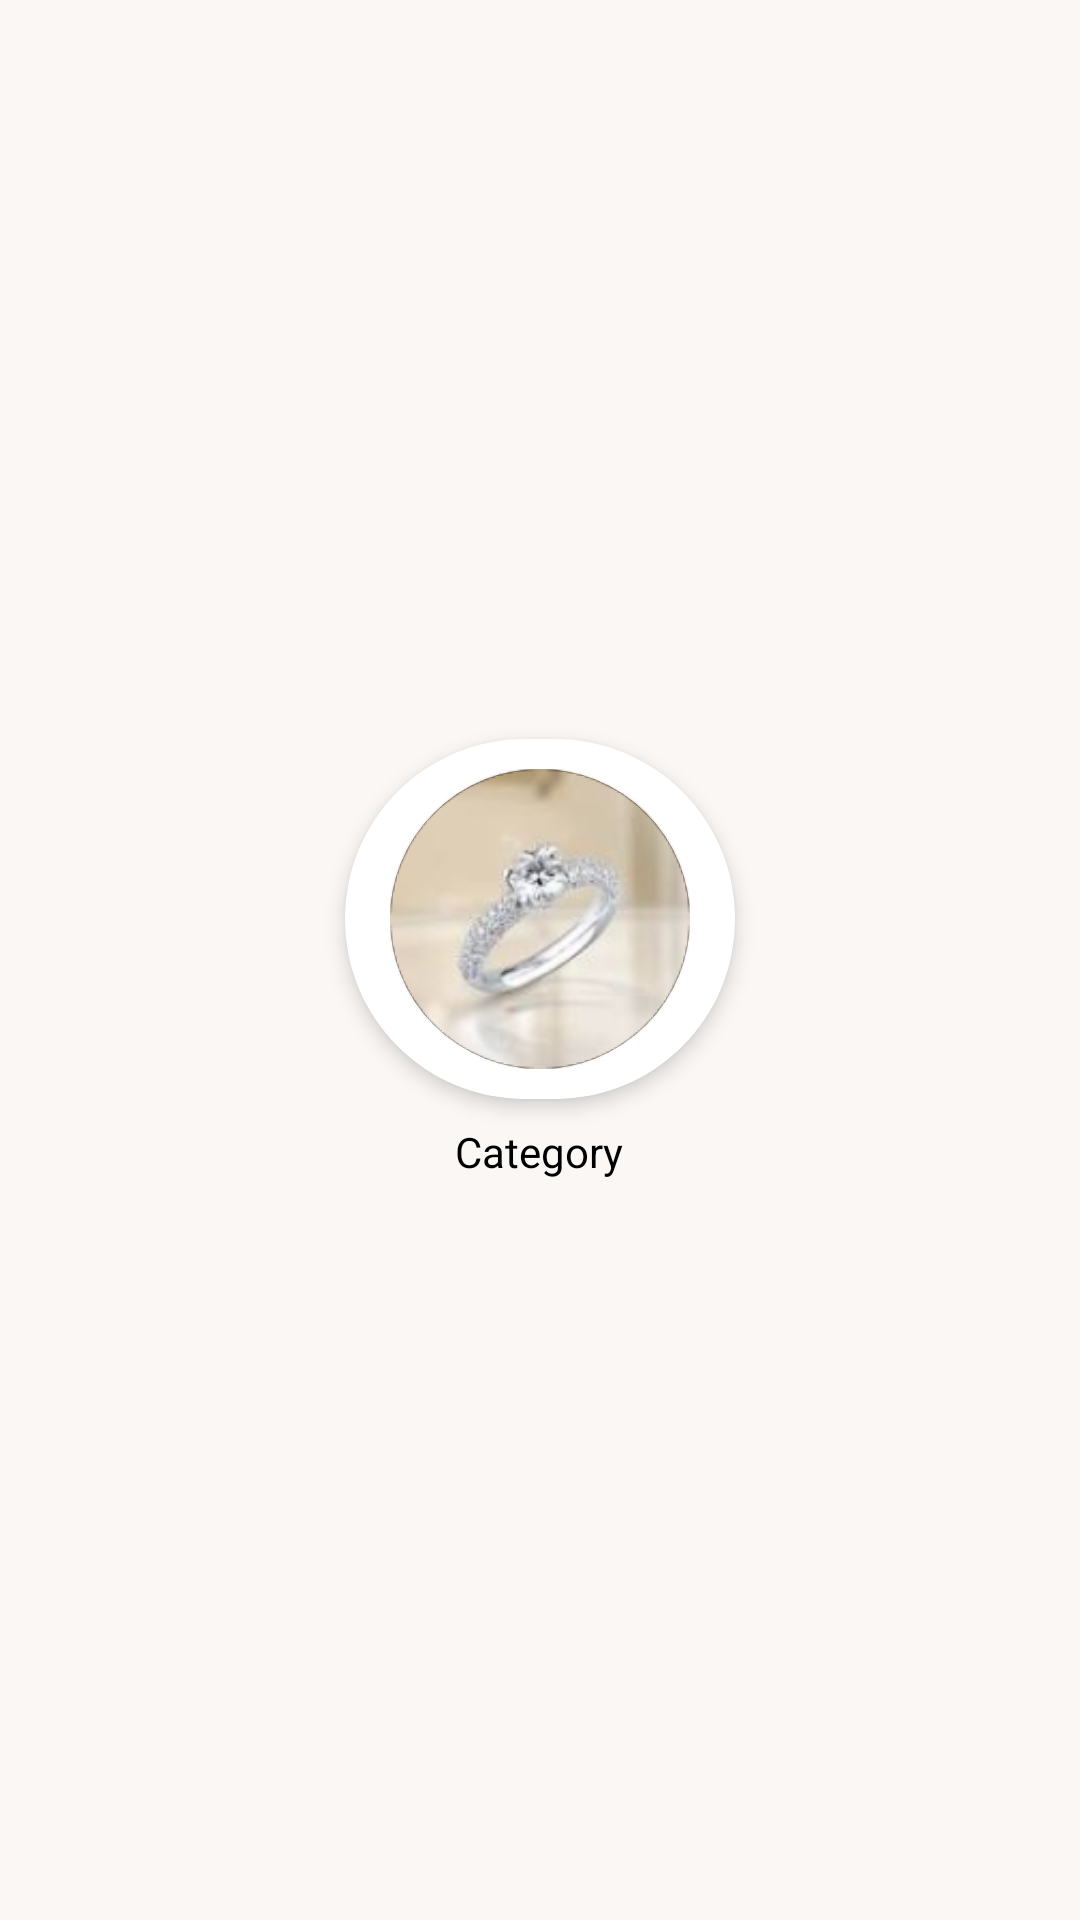

Android layout source for this screen:
<!-- AndroidManifest.xml: application theme Theme.ShopApp -->
<!-- res/layout/categories.xml -->
<?xml version="1.0" encoding="utf-8"?>
<LinearLayout xmlns:android="http://schemas.android.com/apk/res/android"
    android:layout_width="wrap_content"
    android:layout_height="wrap_content"
    xmlns:app="http://schemas.android.com/apk/res-auto"
    android:orientation="vertical"
    android:gravity="center"
    android:padding="10dp">

    
    <androidx.cardview.widget.CardView
        android:layout_width="130dp"
        android:layout_height="wrap_content"
        android:layout_marginBottom="8dp"
        app:cardElevation="4dp"
        app:cardCornerRadius="80dp">

        <LinearLayout
            android:id="@+id/categories"
            android:layout_width="match_parent"
            android:layout_height="wrap_content"
            android:orientation="vertical"
            android:gravity="center"
            android:background="@color/white">

            
            <ImageView
                android:id="@+id/categoryImage"
                android:layout_width="100dp"
                android:layout_height="100dp"
                android:layout_margin="10dp"
                android:scaleType="centerCrop"
                android:src="@drawable/ring_2"
                android:background="@drawable/circle_shape" />

        </LinearLayout>
    </androidx.cardview.widget.CardView>

    
    <TextView
        android:id="@+id/categoryName"
        android:layout_width="wrap_content"
        android:layout_height="wrap_content"
        android:gravity="center"
        android:text="Category"
        android:textSize="14sp"
        android:textColor="#000" />
</LinearLayout>
<!-- resources referenced by this layout -->
<resources>
  <color name="white">#FFFFFFFF</color>
  <!-- drawable circle_shape (drawable) -->
  <?xml version="1.0" encoding="utf-8"?>
  <shape xmlns:android="http://schemas.android.com/apk/res/android"
      android:shape="oval">
  
      <solid android:color="@color/white" />
      <stroke
          android:width="5dp"
          android:color="@color/black" />
  </shape>
  <!-- drawable ring_2: png bitmap (drawable, 29488 bytes) -->
  <style name="Theme.ShopApp" parent="Base.Theme.ShopApp" />
  <color name="black">#FF000000</color>
  <style name="Base.Theme.ShopApp" parent="Theme.Material3.DayNight.NoActionBar">
          
          <item name="colorPrimary">#F7B8B5</item>
          <item name="colorPrimaryVariant">@color/Purple</item>
          <item name="colorOnPrimary">@color/black</item>
  
          
          <item name="colorSecondary">#F1D0C7</item>
          <item name="colorSecondaryVariant">@color/white</item>
          <item name="colorOnSecondary">@color/black</item>
  
          
          <item name="colorAccent">#FF6B6B</item>
  
          
          <item name="android:textColor">#4A4A4A</item>
  
          
          <item name="android:colorBackground">#FAF7F5</item>
      </style>
  <color name="Purple">#40142c</color>
</resources>
